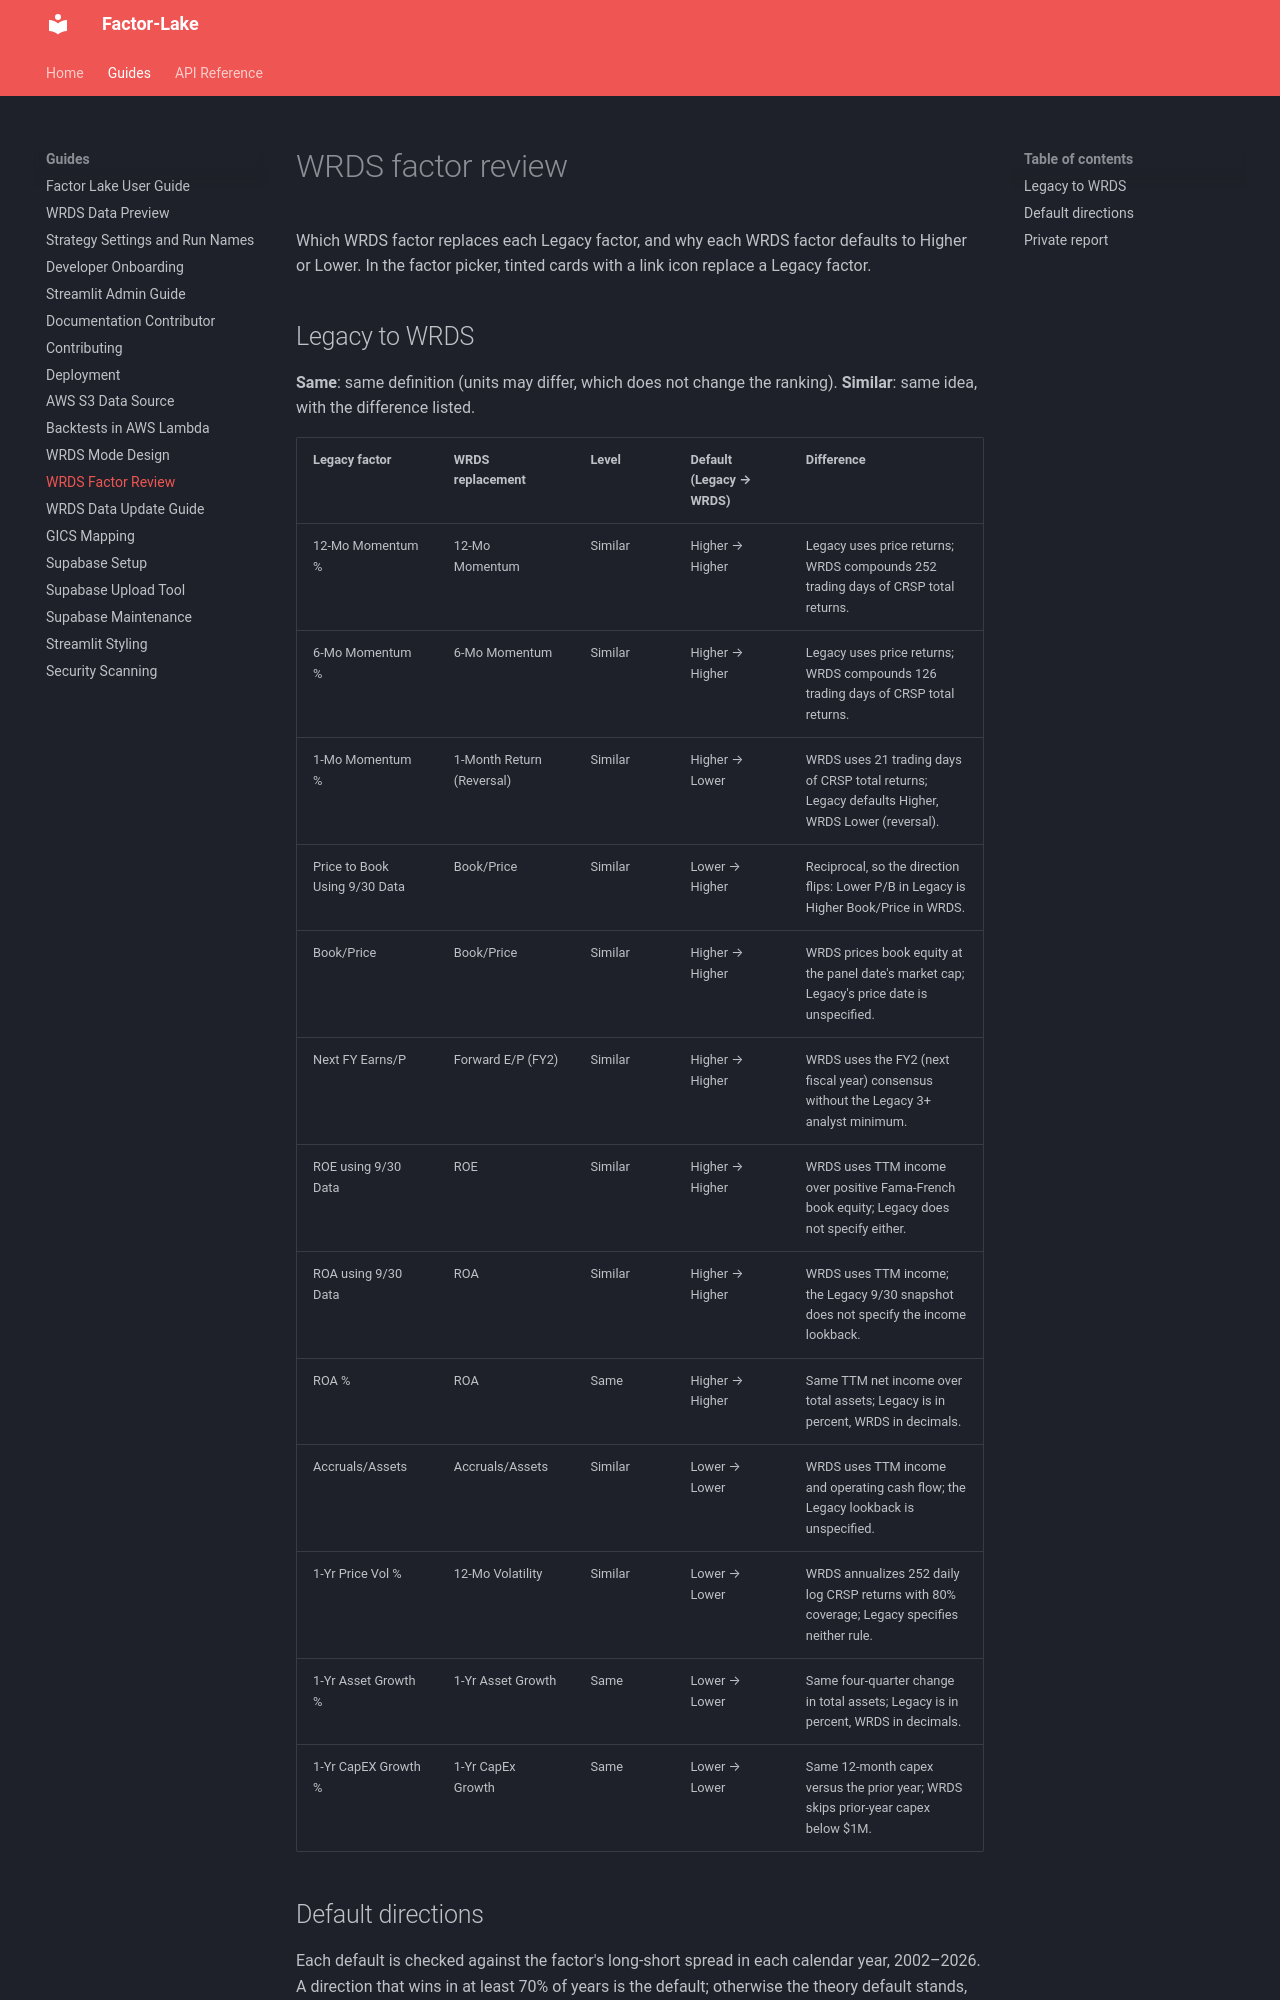

repository: cornell-sysen-5900/Factor-Lake · page: WRDS_FACTOR_REVIEW/index.html · generator: mkdocs

# WRDS factor review

Which WRDS factor replaces each Legacy factor, and why each WRDS factor defaults to Higher or Lower. In the factor picker, tinted cards with a link icon replace a Legacy factor.

## Legacy to WRDS

**Same**: same definition (units may differ, which does not change the ranking). **Similar**: same idea, with the difference listed.

| Legacy factor | WRDS replacement | Level | Default (Legacy → WRDS) | Difference |
| --- | --- | --- | --- | --- |
| 12-Mo Momentum % | 12-Mo Momentum | Similar | Higher → Higher | Legacy uses price returns; WRDS compounds 252 trading days of CRSP total returns. |
| 6-Mo Momentum % | 6-Mo Momentum | Similar | Higher → Higher | Legacy uses price returns; WRDS compounds 126 trading days of CRSP total returns. |
| 1-Mo Momentum % | 1-Month Return (Reversal) | Similar | Higher → Lower | WRDS uses 21 trading days of CRSP total returns; Legacy defaults Higher, WRDS Lower (reversal). |
| Price to Book Using 9/30 Data | Book/Price | Similar | Lower → Higher | Reciprocal, so the direction flips: Lower P/B in Legacy is Higher Book/Price in WRDS. |
| Book/Price | Book/Price | Similar | Higher → Higher | WRDS prices book equity at the panel date's market cap; Legacy's price date is unspecified. |
| Next FY Earns/P | Forward E/P (FY2) | Similar | Higher → Higher | WRDS uses the FY2 (next fiscal year) consensus without the Legacy 3+ analyst minimum. |
| ROE using 9/30 Data | ROE | Similar | Higher → Higher | WRDS uses TTM income over positive Fama-French book equity; Legacy does not specify either. |
| ROA using 9/30 Data | ROA | Similar | Higher → Higher | WRDS uses TTM income; the Legacy 9/30 snapshot does not specify the income lookback. |
| ROA % | ROA | Same | Higher → Higher | Same TTM net income over total assets; Legacy is in percent, WRDS in decimals. |
| Accruals/Assets | Accruals/Assets | Similar | Lower → Lower | WRDS uses TTM income and operating cash flow; the Legacy lookback is unspecified. |
| 1-Yr Price Vol % | 12-Mo Volatility | Similar | Lower → Lower | WRDS annualizes 252 daily log CRSP returns with 80% coverage; Legacy specifies neither rule. |
| 1-Yr Asset Growth % | 1-Yr Asset Growth | Same | Lower → Lower | Same four-quarter change in total assets; Legacy is in percent, WRDS in decimals. |
| 1-Yr CapEX Growth % | 1-Yr CapEx Growth | Same | Lower → Lower | Same 12-month capex versus the prior year; WRDS skips prior-year capex below $1M. |
